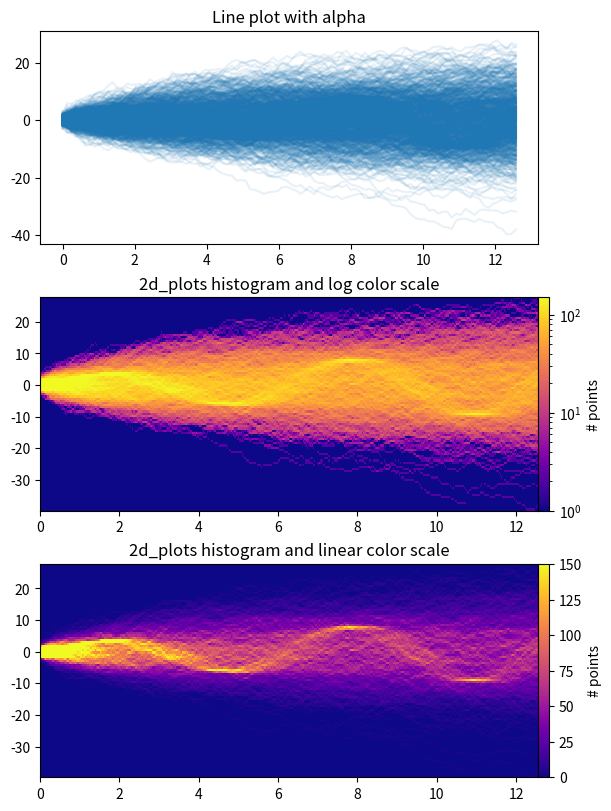

Recreate this plot in Python.
"""
=====================
Time Series Histogram
=====================

This example demonstrates how to efficiently visualize large numbers of time
series in a way that could potentially reveal hidden substructure and patterns
that are not immediately obvious, and display them in a visually appealing way.

In this example, we generate multiple sinusoidal "signal" series that are
buried under a larger number of random walk "noise/background" series. For an
unbiased Gaussian random walk with standard deviation of σ, the RMS deviation
from the origin after n steps is σ*sqrt(n). So in order to keep the sinusoids
visible on the same scale as the random walks, we scale the amplitude by the
random walk RMS. In addition, we also introduce a small random offset ``phi``
to shift the sines left/right, and some additive random noise to shift
individual data points up/down to make the signal a bit more "realistic" (you
wouldn't expect a perfect sine wave to appear in your data).

The first plot shows the typical way of visualizing multiple time series by
overlaying them on top of each other with ``plt.plot`` and a small value of
``alpha``. The second and third visualization show how to reinterpret the data as a 2d_plots
histogram, with optional interpolation between data points, by using
``np.histogram2d`` and ``plt.pcolormesh``.
"""
from copy import copy
import time

import numpy as np
import numpy.matlib
import matplotlib.pyplot as plt
from matplotlib.colors import LogNorm

fig, axes = plt.subplots(nrows=3, figsize=(6, 8), layout='constrained')

# Make some data; a 1D random walk + small fraction of sine waves
num_series = 1000
num_points = 100
SNR = 0.10  # Signal to Noise Ratio
x = np.linspace(0, 4 * np.pi, num_points)
# Generate unbiased Gaussian random walks
Y = np.cumsum(np.random.randn(num_series, num_points), axis=-1)
# Generate sinusoidal signals
num_signal = round(SNR * num_series)
phi = (np.pi / 8) * np.random.randn(num_signal, 1)  # small random offset
Y[-num_signal:] = (
    np.sqrt(np.arange(num_points))[None, :]  # random walk RMS scaling factor
    * (np.sin(x[None, :] - phi)
       + 0.05 * np.random.randn(num_signal, num_points))  # small random noise
)


# Plot series using `plot` and a small value of `alpha`. With this view it is
# very difficult to observe the sinusoidal behavior because of how many
# overlapping series there are. It also takes a bit of time to run because so
# many individual artists need to be generated.
tic = time.time()
axes[0].plot(x, Y.T, color="C0", alpha=0.1)
toc = time.time()
axes[0].set_title("Line plot with alpha")
print(f"{toc-tic:.3f} sec. elapsed")


# Now we will convert the multiple time series into a histogram. Not only will
# the hidden signal be more visible, but it is also a much quicker procedure.
tic = time.time()
# Linearly interpolate between the points in each time series
num_fine = 800
x_fine = np.linspace(x.min(), x.max(), num_fine)
y_fine = np.empty((num_series, num_fine), dtype=float)
for i in range(num_series):
    y_fine[i, :] = np.interp(x_fine, x, Y[i, :])
y_fine = y_fine.flatten()
x_fine = np.matlib.repmat(x_fine, num_series, 1).flatten()


# Plot (x, y) points in 2d_plots histogram with log colorscale
# It is pretty evident that there is some kind of structure under the noise
# You can tune vmax to make signal more visible
cmap = copy(plt.cm.plasma)
cmap.set_bad(cmap(0))
h, xedges, yedges = np.histogram2d(x_fine, y_fine, bins=[400, 100])
pcm = axes[1].pcolormesh(xedges, yedges, h.T, cmap=cmap,
                         norm=LogNorm(vmax=1.5e2), rasterized=True)
fig.colorbar(pcm, ax=axes[1], label="# points", pad=0)
axes[1].set_title("2d_plots histogram and log color scale")

# Same data but on linear color scale
pcm = axes[2].pcolormesh(xedges, yedges, h.T, cmap=cmap,
                         vmax=1.5e2, rasterized=True)
fig.colorbar(pcm, ax=axes[2], label="# points", pad=0)
axes[2].set_title("2d_plots histogram and linear color scale")

toc = time.time()
print(f"{toc-tic:.3f} sec. elapsed")
plt.show()

#############################################################################
#
# .. admonition:: References
#
#    The use of the following functions, methods, classes and modules is shown
#    in this example:
#
#    - `matplotlib.axes.Axes.pcolormesh` / `matplotlib.pyplot.pcolormesh`
#    - `matplotlib.figure.Figure.colorbar`
